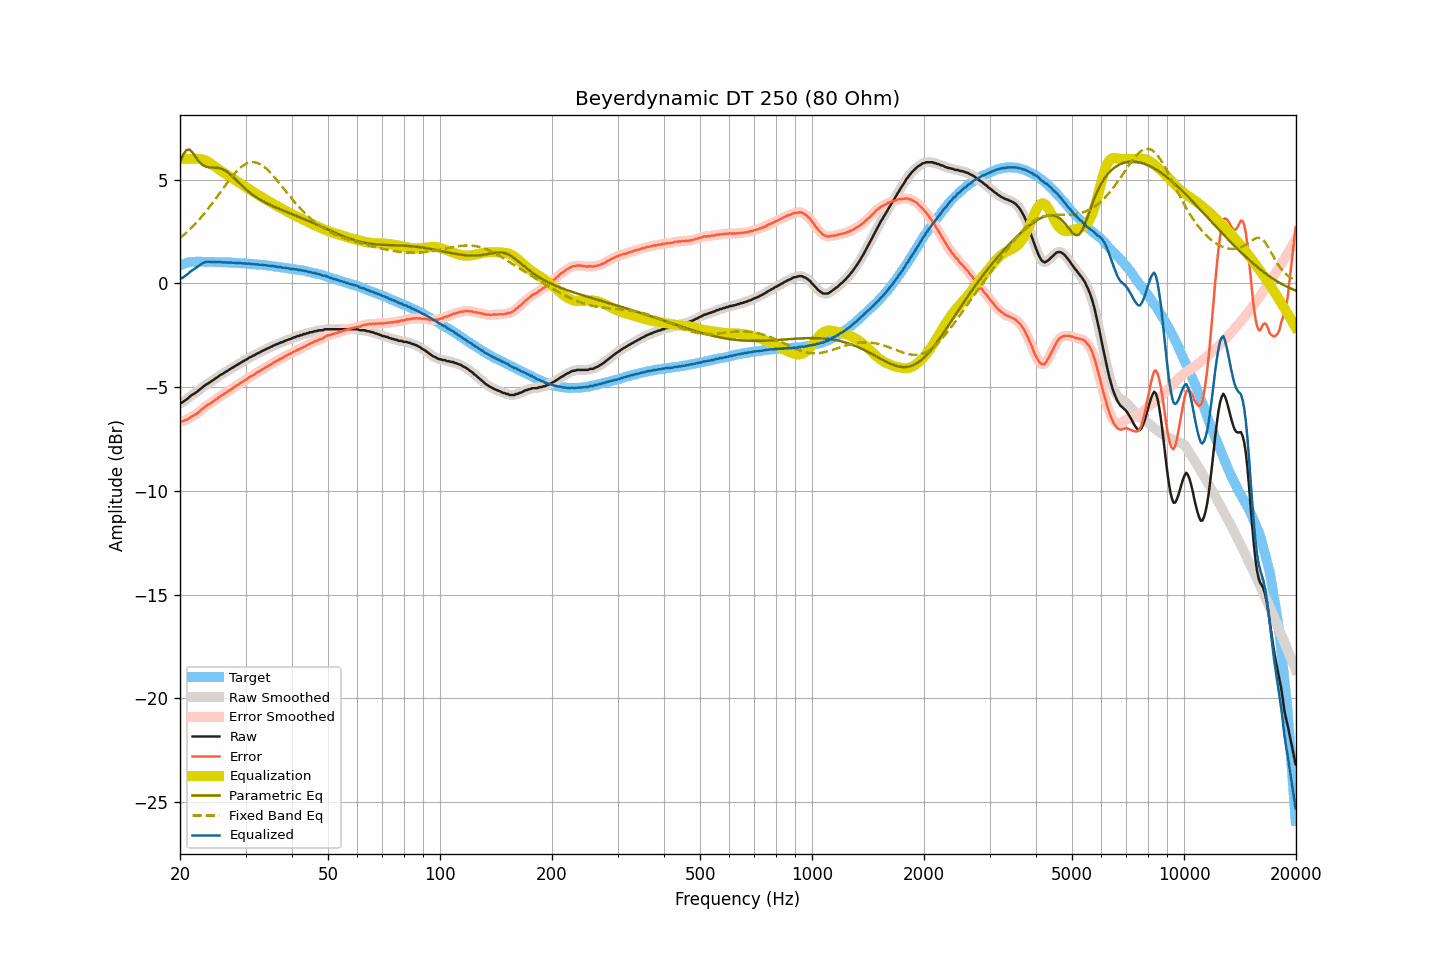

The file beside this chart, header and first rows:
frequency, raw, smoothed, error, error_smoothed, equalization, parametric_eq, fixed_band_eq, equalized_raw, equalized_smoothed, target
20.00, -5.78, -5.78, -6.65, -6.65, 6.00, 5.86, 2.18, 0.22, 0.22, 0.87
20.20, -5.75, -5.75, -6.65, -6.65, 6.00, 6.03, 2.25, 0.25, 0.25, 0.90
20.40, -5.71, -5.70, -6.64, -6.63, 6.00, 6.20, 2.31, 0.29, 0.30, 0.93
20.61, -5.65, -5.65, -6.60, -6.61, 6.00, 6.32, 2.38, 0.35, 0.35, 0.95
20.81, -5.59, -5.59, -6.57, -6.58, 6.00, 6.43, 2.45, 0.41, 0.41, 0.98
21.02, -5.54, -5.53, -6.55, -6.53, 6.00, 6.44, 2.52, 0.46, 0.47, 1.01
21.23, -5.46, -5.46, -6.48, -6.49, 6.00, 6.45, 2.60, 0.54, 0.54, 1.02
21.44, -5.40, -5.40, -6.43, -6.44, 6.00, 6.37, 2.67, 0.60, 0.60, 1.03
21.66, -5.35, -5.35, -6.39, -6.39, 6.00, 6.29, 2.75, 0.65, 0.65, 1.04
21.87, -5.31, -5.31, -6.35, -6.35, 6.01, 6.17, 2.83, 0.70, 0.70, 1.04
22.09, -5.26, -5.25, -6.31, -6.30, 6.01, 6.06, 2.91, 0.75, 0.75, 1.05
22.31, -5.20, -5.20, -6.25, -6.24, 6.01, 5.96, 3.00, 0.81, 0.81, 1.05
22.54, -5.13, -5.13, -6.18, -6.18, 6.00, 5.86, 3.08, 0.87, 0.87, 1.05
22.76, -5.07, -5.07, -6.11, -6.11, 5.99, 5.78, 3.17, 0.93, 0.93, 1.05
22.99, -5.01, -5.01, -6.04, -6.05, 5.98, 5.71, 3.26, 0.97, 0.97, 1.04
23.22, -4.95, -4.95, -5.98, -5.98, 5.95, 5.67, 3.36, 1.01, 1.01, 1.03
23.45, -4.89, -4.89, -5.92, -5.92, 5.92, 5.63, 3.45, 1.03, 1.03, 1.03
23.69, -4.84, -4.84, -5.87, -5.88, 5.88, 5.61, 3.55, 1.04, 1.04, 1.03
23.92, -4.80, -4.79, -5.83, -5.83, 5.84, 5.59, 3.65, 1.04, 1.04, 1.03
24.16, -4.75, -4.75, -5.79, -5.78, 5.79, 5.59, 3.75, 1.04, 1.04, 1.04
24.40, -4.69, -4.69, -5.73, -5.73, 5.73, 5.58, 3.85, 1.04, 1.04, 1.04
24.65, -4.64, -4.64, -5.67, -5.67, 5.67, 5.58, 3.96, 1.03, 1.03, 1.03
24.89, -4.58, -4.58, -5.61, -5.61, 5.61, 5.58, 4.06, 1.04, 1.03, 1.03
25.14, -4.54, -4.53, -5.57, -5.56, 5.56, 5.57, 4.17, 1.02, 1.03, 1.03
25.39, -4.48, -4.48, -5.50, -5.50, 5.51, 5.56, 4.28, 1.03, 1.03, 1.03
25.65, -4.42, -4.43, -5.44, -5.45, 5.45, 5.54, 4.38, 1.03, 1.02, 1.03
25.91, -4.38, -4.38, -5.39, -5.40, 5.40, 5.52, 4.49, 1.02, 1.02, 1.01
26.16, -4.34, -4.33, -5.35, -5.35, 5.35, 5.48, 4.60, 1.01, 1.02, 1.01
26.43, -4.28, -4.29, -5.29, -5.30, 5.30, 5.45, 4.70, 1.02, 1.01, 1.01
26.69, -4.24, -4.24, -5.25, -5.25, 5.25, 5.39, 4.81, 1.01, 1.01, 1.01
26.96, -4.19, -4.19, -5.20, -5.20, 5.20, 5.34, 4.91, 1.01, 1.01, 1.01
27.23, -4.14, -4.14, -5.15, -5.15, 5.15, 5.27, 5.01, 1.01, 1.00, 1.01
27.50, -4.09, -4.09, -5.10, -5.10, 5.09, 5.20, 5.11, 1.01, 1.00, 1.01
27.77, -4.05, -4.04, -5.04, -5.04, 5.04, 5.13, 5.21, 0.99, 1.00, 1.00
28.05, -4.00, -4.00, -4.99, -4.99, 4.99, 5.05, 5.30, 0.99, 0.99, 0.99
28.33, -3.95, -3.95, -4.93, -4.94, 4.94, 4.98, 5.38, 0.99, 0.99, 0.98
28.62, -3.91, -3.90, -4.89, -4.89, 4.89, 4.90, 5.46, 0.98, 0.98, 0.98
28.90, -3.86, -3.86, -4.84, -4.84, 4.84, 4.82, 5.54, 0.98, 0.98, 0.98
29.19, -3.81, -3.81, -4.78, -4.79, 4.79, 4.75, 5.61, 0.98, 0.97, 0.97
29.48, -3.77, -3.77, -4.74, -4.74, 4.74, 4.67, 5.66, 0.97, 0.97, 0.98
29.78, -3.72, -3.72, -4.68, -4.69, 4.69, 4.60, 5.72, 0.97, 0.96, 0.96
30.08, -3.68, -3.68, -4.64, -4.64, 4.64, 4.53, 5.76, 0.96, 0.96, 0.96
30.38, -3.64, -3.63, -4.59, -4.59, 4.59, 4.47, 5.80, 0.95, 0.96, 0.95
30.68, -3.58, -3.59, -4.53, -4.54, 4.54, 4.40, 5.82, 0.96, 0.95, 0.95
30.99, -3.55, -3.55, -4.49, -4.49, 4.49, 4.34, 5.84, 0.94, 0.94, 0.94
31.30, -3.51, -3.51, -4.44, -4.44, 4.44, 4.28, 5.84, 0.93, 0.93, 0.93
31.61, -3.47, -3.47, -4.40, -4.40, 4.39, 4.23, 5.84, 0.92, 0.92, 0.93
31.93, -3.43, -3.43, -4.35, -4.35, 4.35, 4.18, 5.83, 0.92, 0.92, 0.92
32.24, -3.38, -3.39, -4.29, -4.30, 4.30, 4.13, 5.81, 0.92, 0.91, 0.91
32.57, -3.35, -3.34, -4.25, -4.25, 4.25, 4.08, 5.78, 0.90, 0.91, 0.90
32.89, -3.31, -3.30, -4.21, -4.20, 4.20, 4.03, 5.74, 0.90, 0.90, 0.90
33.22, -3.26, -3.27, -4.15, -4.16, 4.16, 3.99, 5.69, 0.90, 0.89, 0.89
33.55, -3.23, -3.23, -4.12, -4.11, 4.11, 3.94, 5.64, 0.88, 0.89, 0.89
33.89, -3.19, -3.19, -4.06, -4.06, 4.07, 3.90, 5.58, 0.88, 0.88, 0.87
34.23, -3.15, -3.15, -4.02, -4.02, 4.02, 3.86, 5.51, 0.87, 0.87, 0.87
34.57, -3.12, -3.12, -3.98, -3.98, 3.97, 3.82, 5.43, 0.85, 0.86, 0.86
34.92, -3.08, -3.08, -3.92, -3.93, 3.93, 3.79, 5.36, 0.85, 0.85, 0.84
35.27, -3.05, -3.04, -3.89, -3.88, 3.88, 3.75, 5.27, 0.83, 0.84, 0.84
35.62, -3.00, -3.00, -3.83, -3.83, 3.83, 3.72, 5.19, 0.84, 0.83, 0.83
35.97, -2.97, -2.97, -3.78, -3.79, 3.79, 3.68, 5.09, 0.82, 0.82, 0.81
... 635 more rows
